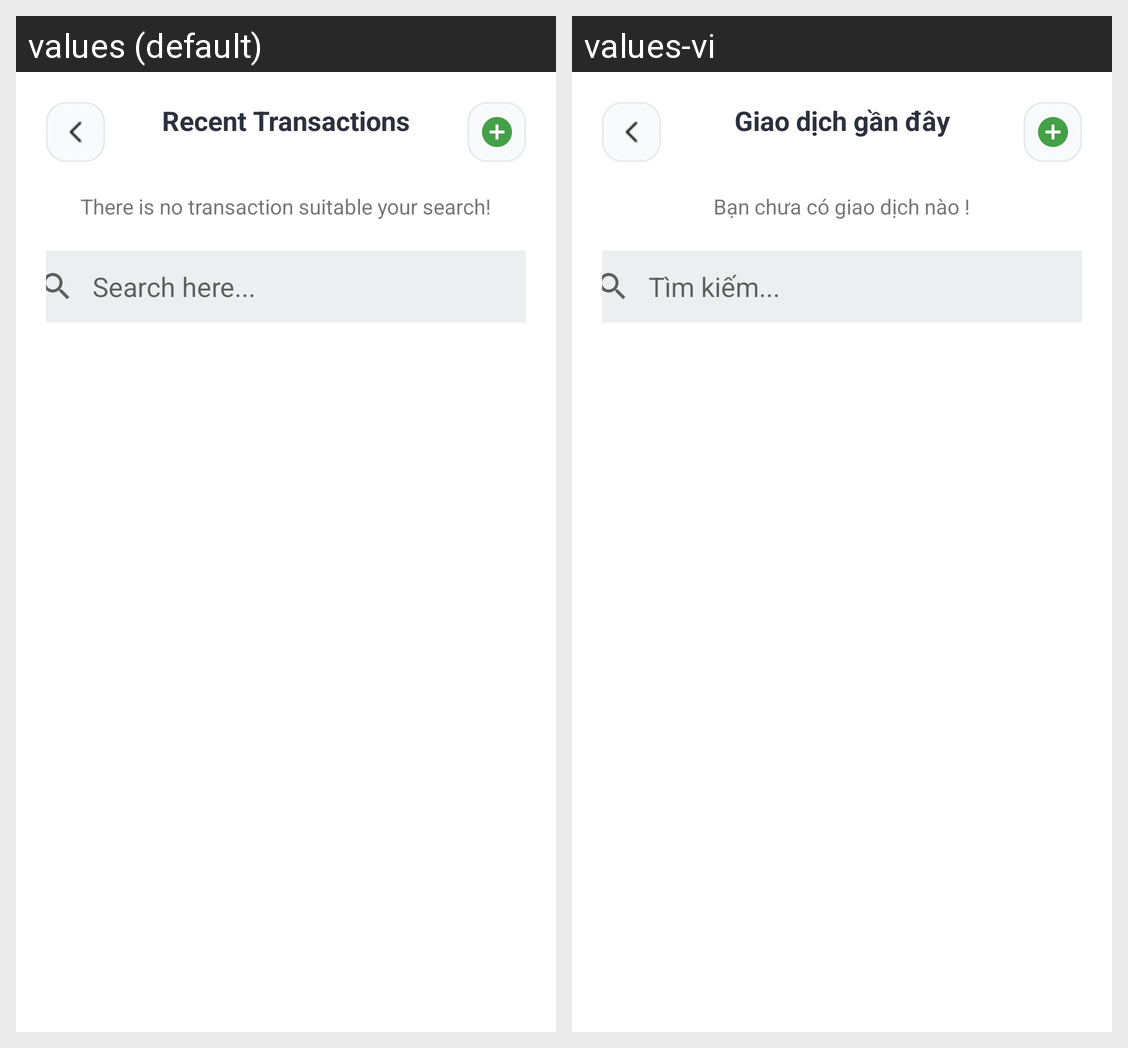

Translations of the strings shown on this Android screen, per locale in the grid:
Android screen res/layout/activity_transaction.xml rendered under 2 locales, left to right: values (default), values-vi. Device: Nexus 5 (rendered at 1080×1920; each locale shown at half size, 540×960, under a caption strip naming it); theme Theme.PrudentialFinance.
Strings drawn on this screen, with the default value and each locale's value (text and hints the layout hard-codes, and strings that could not be matched under every locale, appear in the picture but are not listed):

recent_transactions
  values: Recent Transactions
  values-vi: Giao dịch gần đây

you_don_have_any_transaction
  values: There is no transaction suitable your search!
  values-vi: Bạn chưa có giao dịch nào !

search
  values: Search here...
  values-vi: Tìm kiếm...
